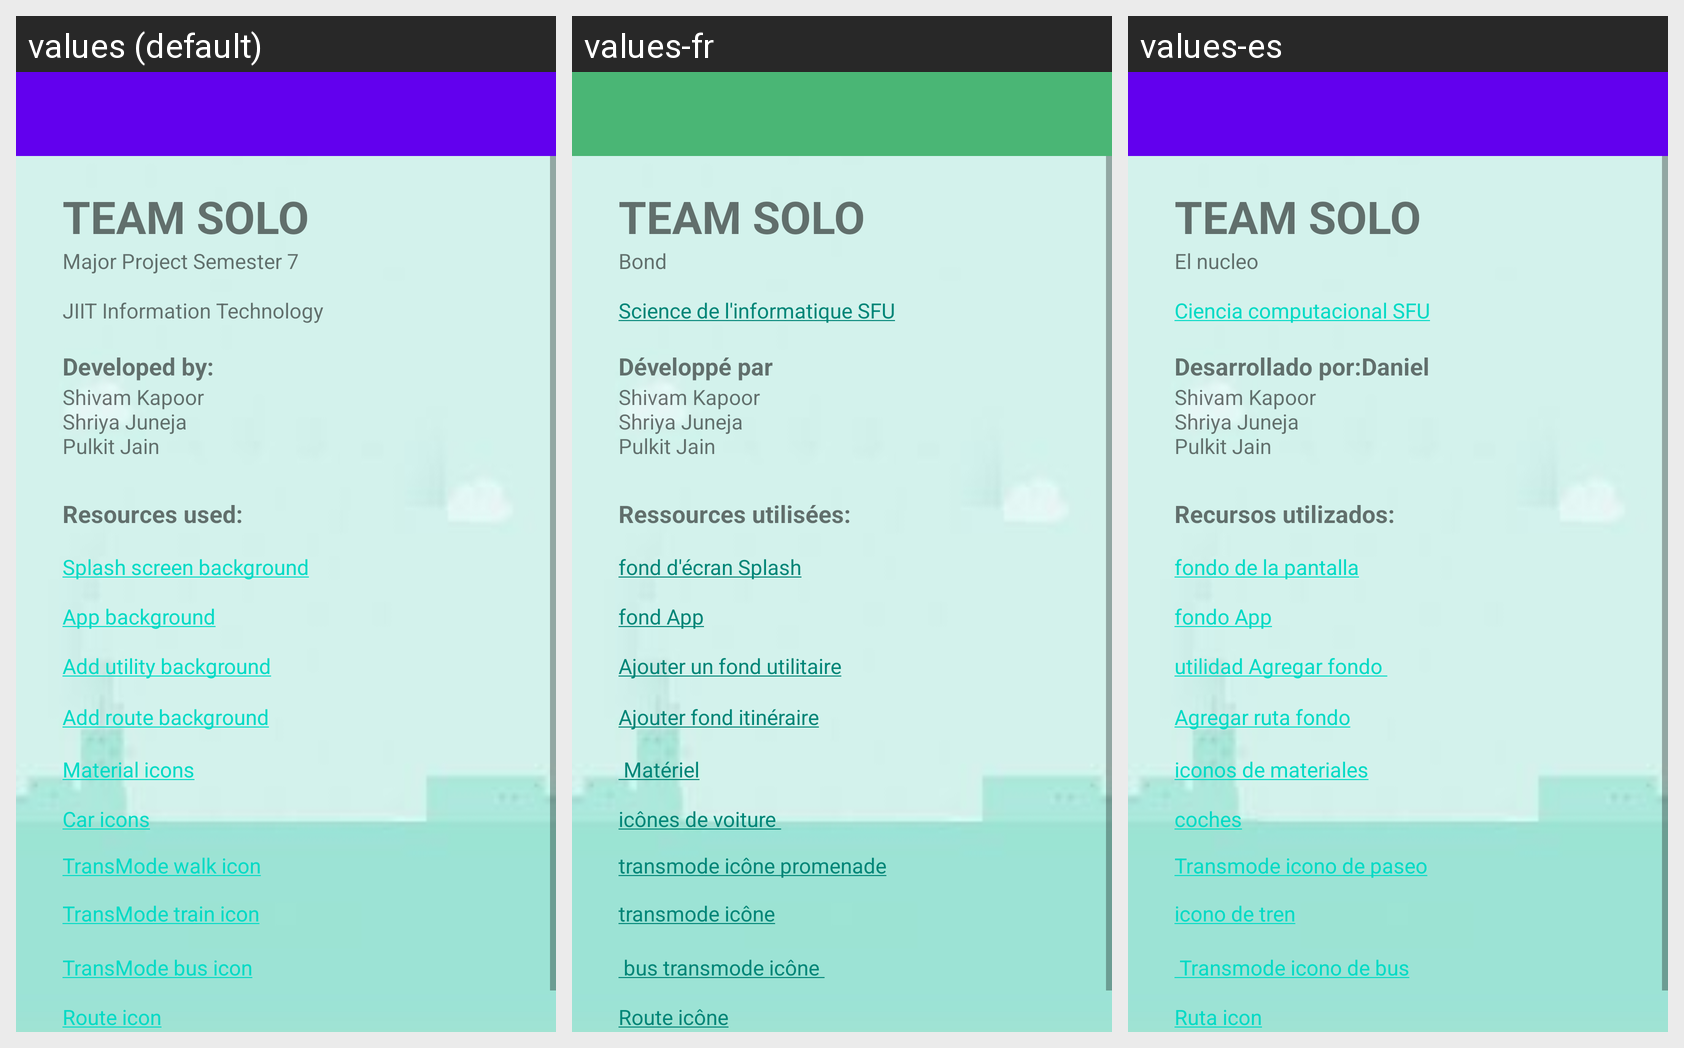

This grid shows one Android layout under several languages. Give, for every string resource on the screen, its name, the default text and each shown locale's text.
Android screen res/layout/activity_about_page.xml rendered under 3 locales, left to right: values (default), values-fr, values-es. Device: Nexus 5 (rendered at 1080×1920; each locale shown at half size, 540×960, under a caption strip naming it); theme AppTheme.
Strings drawn on this screen, with the default value and each locale's value (text and hints the layout hard-codes, and strings that could not be matched under every locale, appear in the picture but are not listed):

res_transmode_train
  values: TransMode train icon
  values-fr: transmode icône
  values-es: icono de tren

developers
  values: Shivam Kapoor
      Shriya Juneja
      Pulkit Jain
  values-fr: Shivam Kapoor
      Shriya Juneja
      Pulkit Jain  [not translated; the default value is used]
  values-es: Shivam Kapoor
      Shriya Juneja
      Pulkit Jain  [not translated; the default value is used]

res_splash_bg
  values: Splash screen background
  values-fr: fond d'écran Splash
  values-es: fondo de la pantalla

res_app_bg
  values: App background
  values-fr: fond App
  values-es: fondo App

res_route_bg
  values: Add route background
  values-fr: Ajouter fond itinéraire
  values-es: Agregar ruta fondo

CS_homepage
  values: JIIT Information Technology
  values-fr: Science de l'informatique SFU
  values-es: Ciencia computacional SFU

developer_label
  values: Developed by:
  values-fr: Développé par
  values-es: Desarrollado por:Daniel

year_created
  values: Major Project Semester 7
  values-fr: Bond
  values-es: El nucleo

resource_label
  values: Resources used:
  values-fr: Ressources utilisées:
  values-es: Recursos utilizados:

res_transmode_icon
  values: TransMode walk icon
  values-fr: transmode icône promenade
  values-es: Transmode icono de paseo

res_route_icon
  values: Route icon
  values-fr: Route icône
  values-es: Ruta icon
